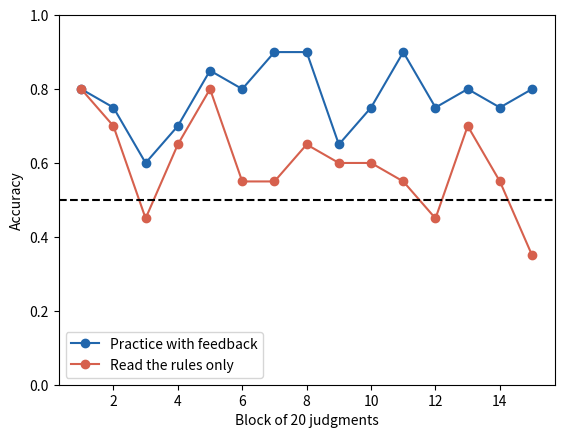

This figure's Python source:
# Basketball, or knitting: judging scatterplots is learned by practice.
import numpy as np
import matplotlib.pyplot as plt

true_r = 0.4  # correlation when the pattern is real
lr = 0.01     # how quickly feedback adjusts judgment
rng = np.random.default_rng(98)

real = rng.uniform(size=300) < 0.5
r_obs = []
for is_real in real:
    rho = true_r if is_real else 0
    x = rng.normal(size=20)
    y = rho * x + np.sqrt(1 - rho ** 2) * rng.normal(size=20)
    r_obs.append(abs(np.corrcoef(x, y)[0, 1]))
threshold = 0.05  # the learner starts by seeing patterns everywhere
rules = 0.05      # the rules-only learner never adjusts
feedback_ok, rules_ok = [], []
for r, is_real in zip(r_obs, real):
    says = r > threshold
    feedback_ok.append(says == is_real)
    rules_ok.append((r > rules) == is_real)
    if says != is_real:
        threshold += lr if says else -lr
feedback_ok, rules_ok = np.array(feedback_ok), np.array(rules_ok)

print(f"Accuracy in the last 100 judgments: with feedback "
      f"{100 * feedback_ok[200:].mean():.0f}%, rules only "
      f"{100 * rules_ok[200:].mean():.0f}% (chance: 50%)")

blocks = np.arange(1, 16)
plt.plot(blocks, feedback_ok.reshape(15, 20).mean(axis=1), "o-",
         color="#2166ac", label="Practice with feedback")
plt.plot(blocks, rules_ok.reshape(15, 20).mean(axis=1), "o-",
         color="#d6604d", label="Read the rules only")
plt.axhline(0.5, color="black", linestyle="--")
plt.ylim(0, 1)
plt.xlabel("Block of 20 judgments")
plt.ylabel("Accuracy")
plt.legend()
plt.show()
